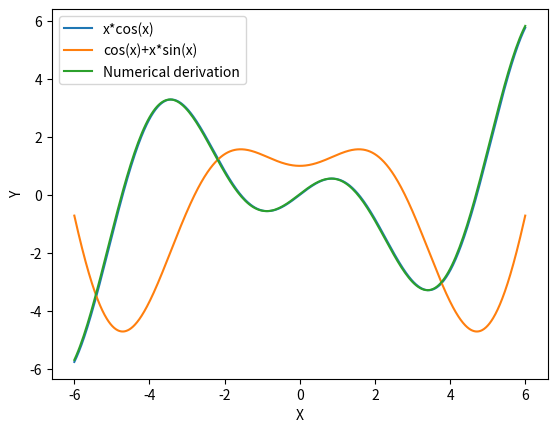

Generate this figure with matplotlib:
# -*- coding: utf-8 -*-
"""
Created on Mon Jul 25 17:46:28 2022

[redacted]
"""

import numpy as np
import matplotlib.pyplot as plt

def cos_sin(x):
    """
    A simple function
    """
    func = np.cos(x)+x*np.sin(x)
    return func

def xcos(x):
    """
    Derivative of the previous function
    """
    func = x*np.cos(x)
    return func

numb_point = 1000 #number of points for the plot
start = -6 #starting number
stop = 6 #end number

x = np.linspace(start, stop, numb_point)
y = xcos(x)
y_cos_sin = cos_sin(x)

#Numerical derivation

x_init = -6
x_der = []
derivative = []
step = 0.05
while x_init<6:
    x_der.append(x_init)
    tmp_derivative = (cos_sin(x_init+step)-cos_sin(x_init))/step
    derivative.append(tmp_derivative)
    x_init = x_init+step


plt.plot(x,y, label='x*cos(x)')
plt.plot(x, y_cos_sin, label = 'cos(x)+x*sin(x)')
plt.plot(x_der, derivative, label = 'Numerical derivation')
plt.xlabel('X')
plt.ylabel('Y')
plt.legend()
plt.show()